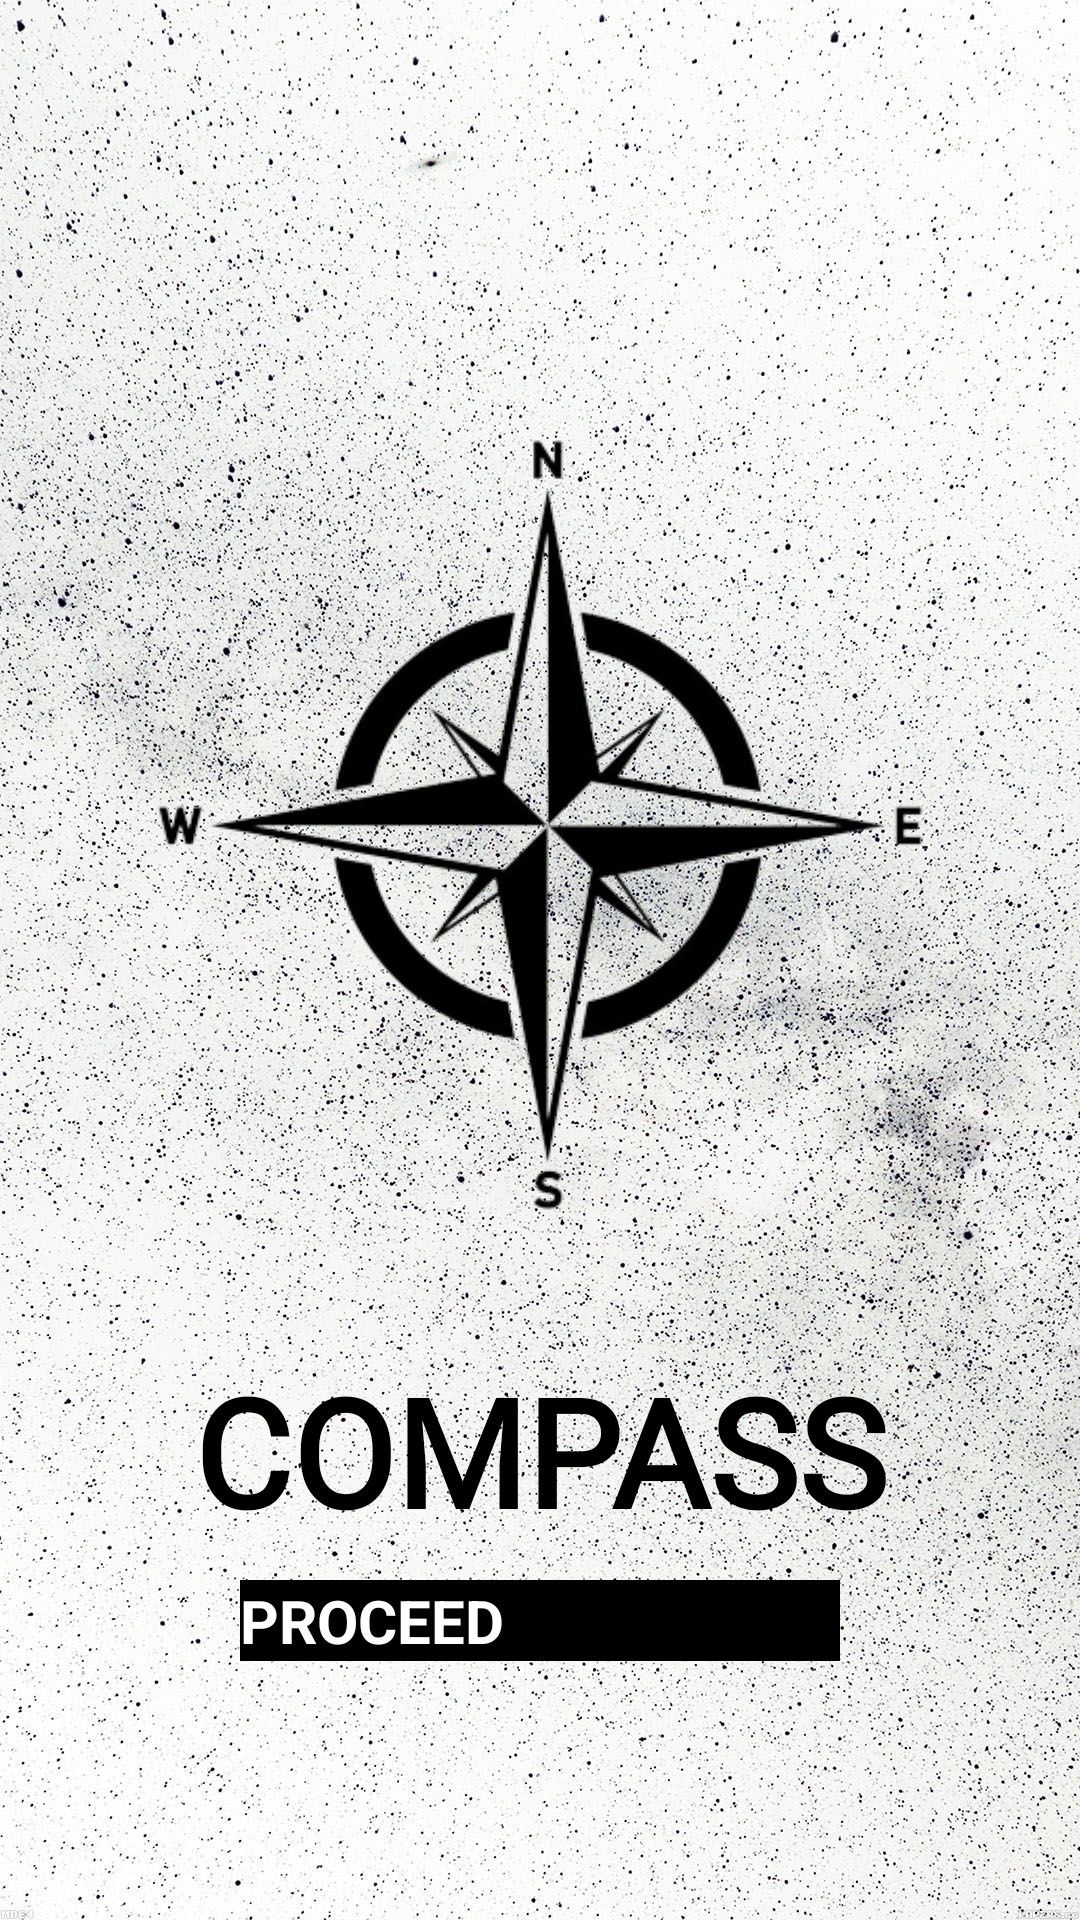

The Android layout XML behind this screen, and the referenced resources:
<!-- AndroidManifest.xml: application theme Theme.Compass -->
<!-- res/layout/activity_main_page.xml -->
<?xml version="1.0" encoding="utf-8"?>
<LinearLayout xmlns:android="http://schemas.android.com/apk/res/android"
    xmlns:app="http://schemas.android.com/apk/res-auto"
    xmlns:tools="http://schemas.android.com/tools"
    android:layout_width="match_parent"
    android:layout_height="match_parent"
    android:background="@drawable/back1"
    tools:context=".MainPage">
    <LinearLayout
        android:layout_width="match_parent"
        android:layout_height="wrap_content"
        android:orientation="vertical"
        android:layout_marginTop="100dp"
        tools:ignore="UseCompoundDrawables,UselessParent">

        <ImageView
            android:layout_width="350dp"
            android:layout_height="350dp"
            android:layout_gravity="center"
            android:src="@drawable/logo">
        </ImageView>

        <TextView
            android:layout_width="match_parent"
            android:layout_height="wrap_content"
            android:layout_marginTop="0dp"
            android:fontFamily="@font/bungee_shade"
            android:gravity="center"
            android:text="COMPASS"
            android:textColor="@color/black"
            android:textSize="50sp"
            android:textStyle="bold">

        </TextView>

        <androidx.appcompat.widget.AppCompatButton
            android:id="@+id/proceed"
            android:layout_width="200dp"
            android:layout_height="wrap_content"
            android:text="@string/proceed"
            android:background="@color/black"
            android:textColor="@color/white"
            android:textSize="20sp"
            android:textStyle="bold"
            android:layout_gravity="center"
            android:layout_marginTop="10dp"/>

    </LinearLayout>
</LinearLayout>
<!-- resources referenced by this layout -->
<resources>
  <color name="black">#FF000000</color>
  <color name="white">#FFFFFFFF</color>
  <!-- drawable back1: jpg bitmap (drawable, 614623 bytes) -->
  <!-- drawable logo: png bitmap (drawable, 40937 bytes) -->
  <string name="proceed">PROCEED</string>
  <style name="Theme.Compass" parent="Theme.MaterialComponents.DayNight.NoActionBar">
          
          <item name="colorPrimary">@color/black</item>
          <item name="colorPrimaryVariant">@color/black</item>
          <item name="colorOnPrimary">@color/black</item>
          
          <item name="colorSecondary">@color/black</item>
          <item name="colorSecondaryVariant">@color/black</item>
          <item name="colorOnSecondary">@color/black</item>
          
          <item name="android:statusBarColor">?attr/colorPrimaryVariant</item>
          
      </style>
</resources>
